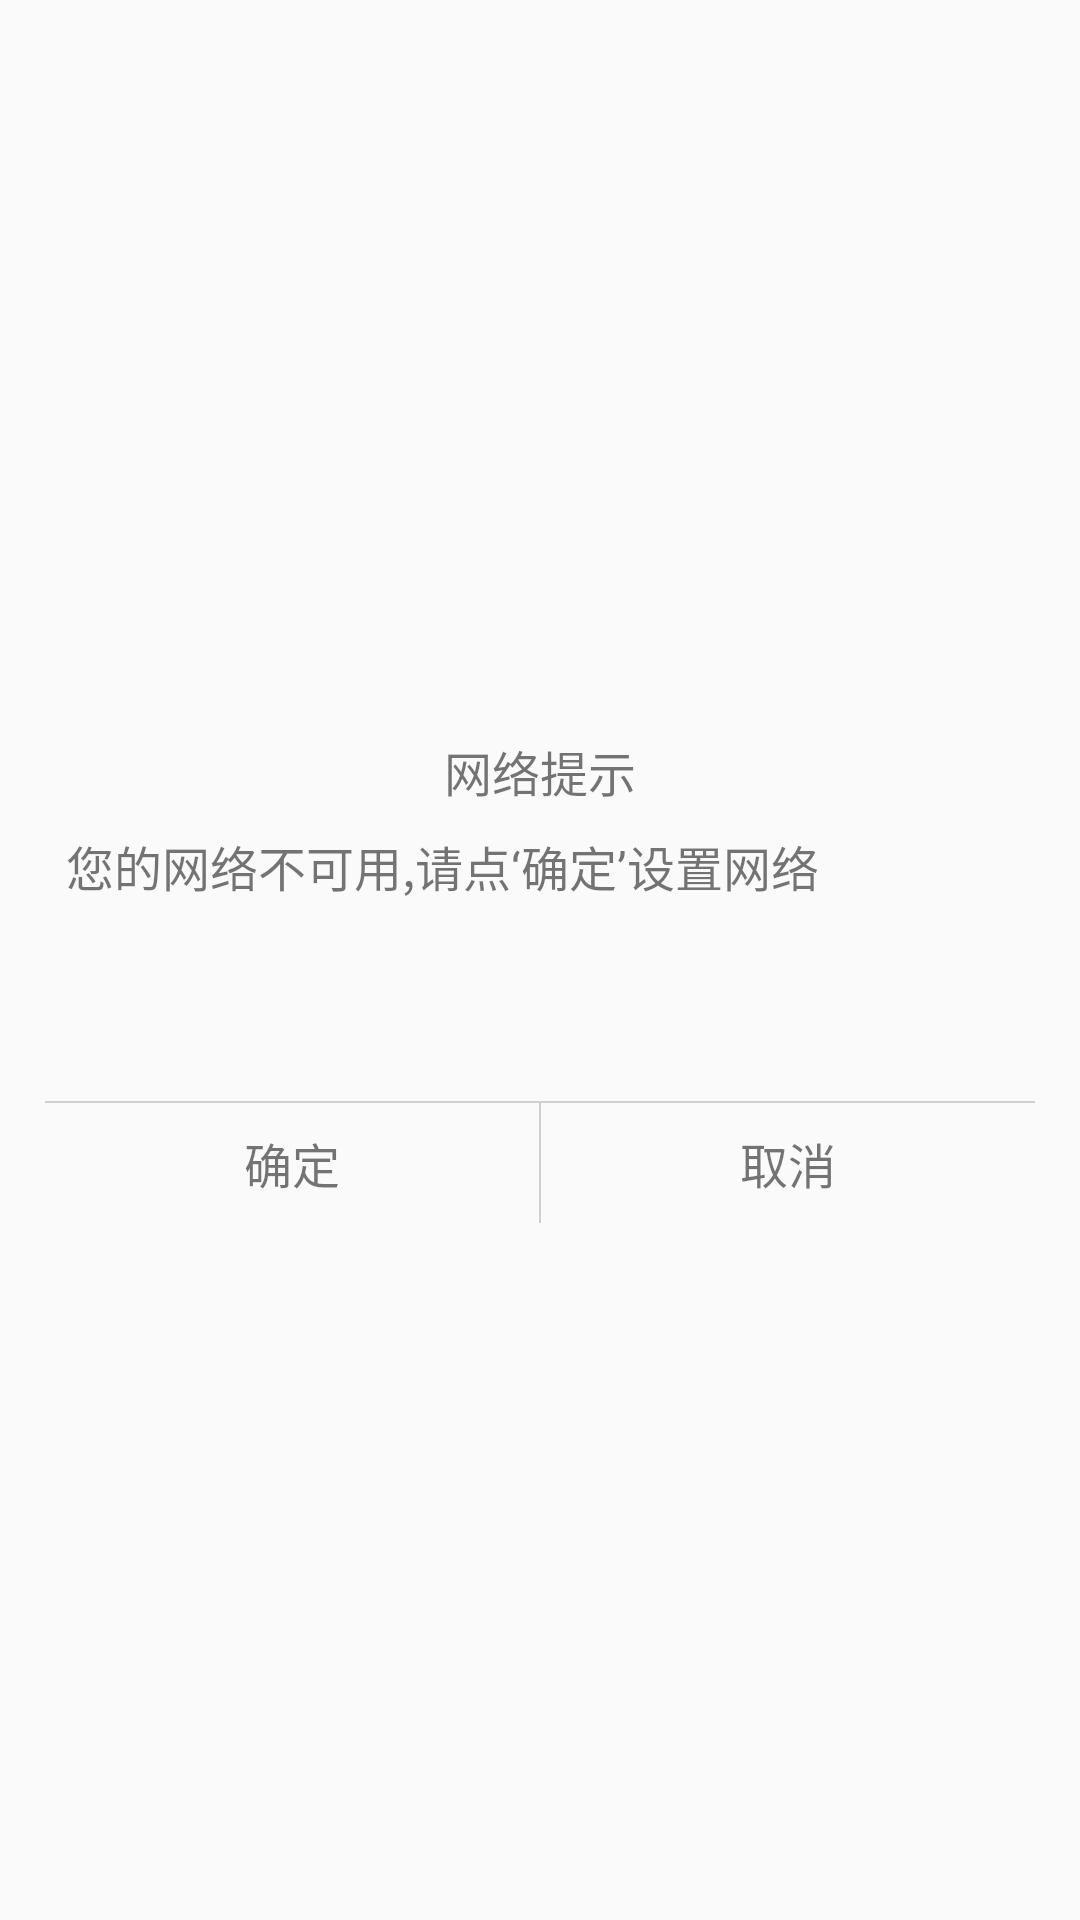

Reconstruct the res/layout file that produces this screen, plus the resources it refers to.
<!-- AndroidManifest.xml: application theme AppTheme -->
<!-- res/layout/dialog_common_layout.xml -->
<?xml version="1.0" encoding="utf-8"?>
<FrameLayout xmlns:android="http://schemas.android.com/apk/res/android"
             android:layout_width="match_parent"
             android:layout_height="wrap_content"

             android:orientation="vertical">

    <LinearLayout
        android:layout_width="wrap_content"
        android:layout_height="wrap_content"
        android:layout_gravity="center"
        android:orientation="vertical"
        android:layout_marginLeft="15dp"
        android:layout_marginRight="15dp">

        <TextView
            android:id="@+id/title"
            android:text="网络提示"
            android:layout_width="fill_parent"
            android:layout_height="40dp"
            android:gravity="center"
            android:paddingTop="10dp"
            android:textSize="16sp"
            android:visibility="visible"/>

        <TextView
            android:id="@+id/message"
            android:layout_width="match_parent"
            android:layout_height="0dp"
            android:text="您的网络不可用,请点‘确定’设置网络"
            android:layout_marginLeft="7dp"
            android:layout_marginRight="7dp"
            android:layout_marginTop="5dp"
            android:layout_weight="0.87"
            android:minHeight="80dp"
            android:textSize="16sp"/>

        <View
            android:layout_width="match_parent"
            android:layout_height="0.5dp"
            android:layout_marginTop="10dp"
            android:background="@color/color_d0d0d0"/>

        <RelativeLayout
            android:layout_width="match_parent"
            android:layout_height="wrap_content">

            <LinearLayout
                android:id="@+id/all_layout"
                android:layout_width="match_parent"
                android:layout_height="40dp"
                android:layout_gravity="bottom"
                android:orientation="horizontal">

                <TextView
                    android:id="@+id/confirm_btn"
                    android:layout_width="0dp"
                    android:layout_height="40dp"
                    android:layout_weight="1"
                    android:text="确定"
                    android:gravity="center"
                    android:textSize="16sp"/>

                <View
                    android:layout_width="0.5dp"
                    android:layout_height="match_parent"
                    android:background="@color/color_d0d0d0"/>

                <TextView
                    android:id="@+id/cancle_btn"
                    android:layout_width="0dp"
                    android:layout_height="40dp"
                    android:text="取消"
                    android:layout_weight="1"
                    android:gravity="center"
                    android:textSize="16sp"/>
            </LinearLayout>

            <LinearLayout
                android:id="@+id/signal_layout"
                android:layout_width="match_parent"
                android:layout_height="wrap_content">

                <TextView
                    android:id="@+id/signal_confirm_btn"
                    android:layout_width="match_parent"
                    android:layout_height="40dp"
                    android:gravity="center"
                    android:textSize="16sp"/>
            </LinearLayout>
        </RelativeLayout>
    </LinearLayout>

</FrameLayout>
<!-- resources referenced by this layout -->
<resources>
  <color name="color_d0d0d0">#d0d0d0</color>
  <style name="AppTheme" parent="Theme.AppCompat.Light.NoActionBar">
          
          <item name="colorPrimary">@color/colorPrimary</item>
          <item name="colorPrimaryDark">@color/colorPrimaryDark</item>
          <item name="colorAccent">@color/colorAccent</item>
  
          <item name="android:windowContentOverlay">@null</item>
      </style>
  <color name="colorPrimary">#EC5990</color>
  <color name="colorPrimaryDark">#303F9F</color>
  <color name="colorAccent">#FF4081</color>
</resources>
